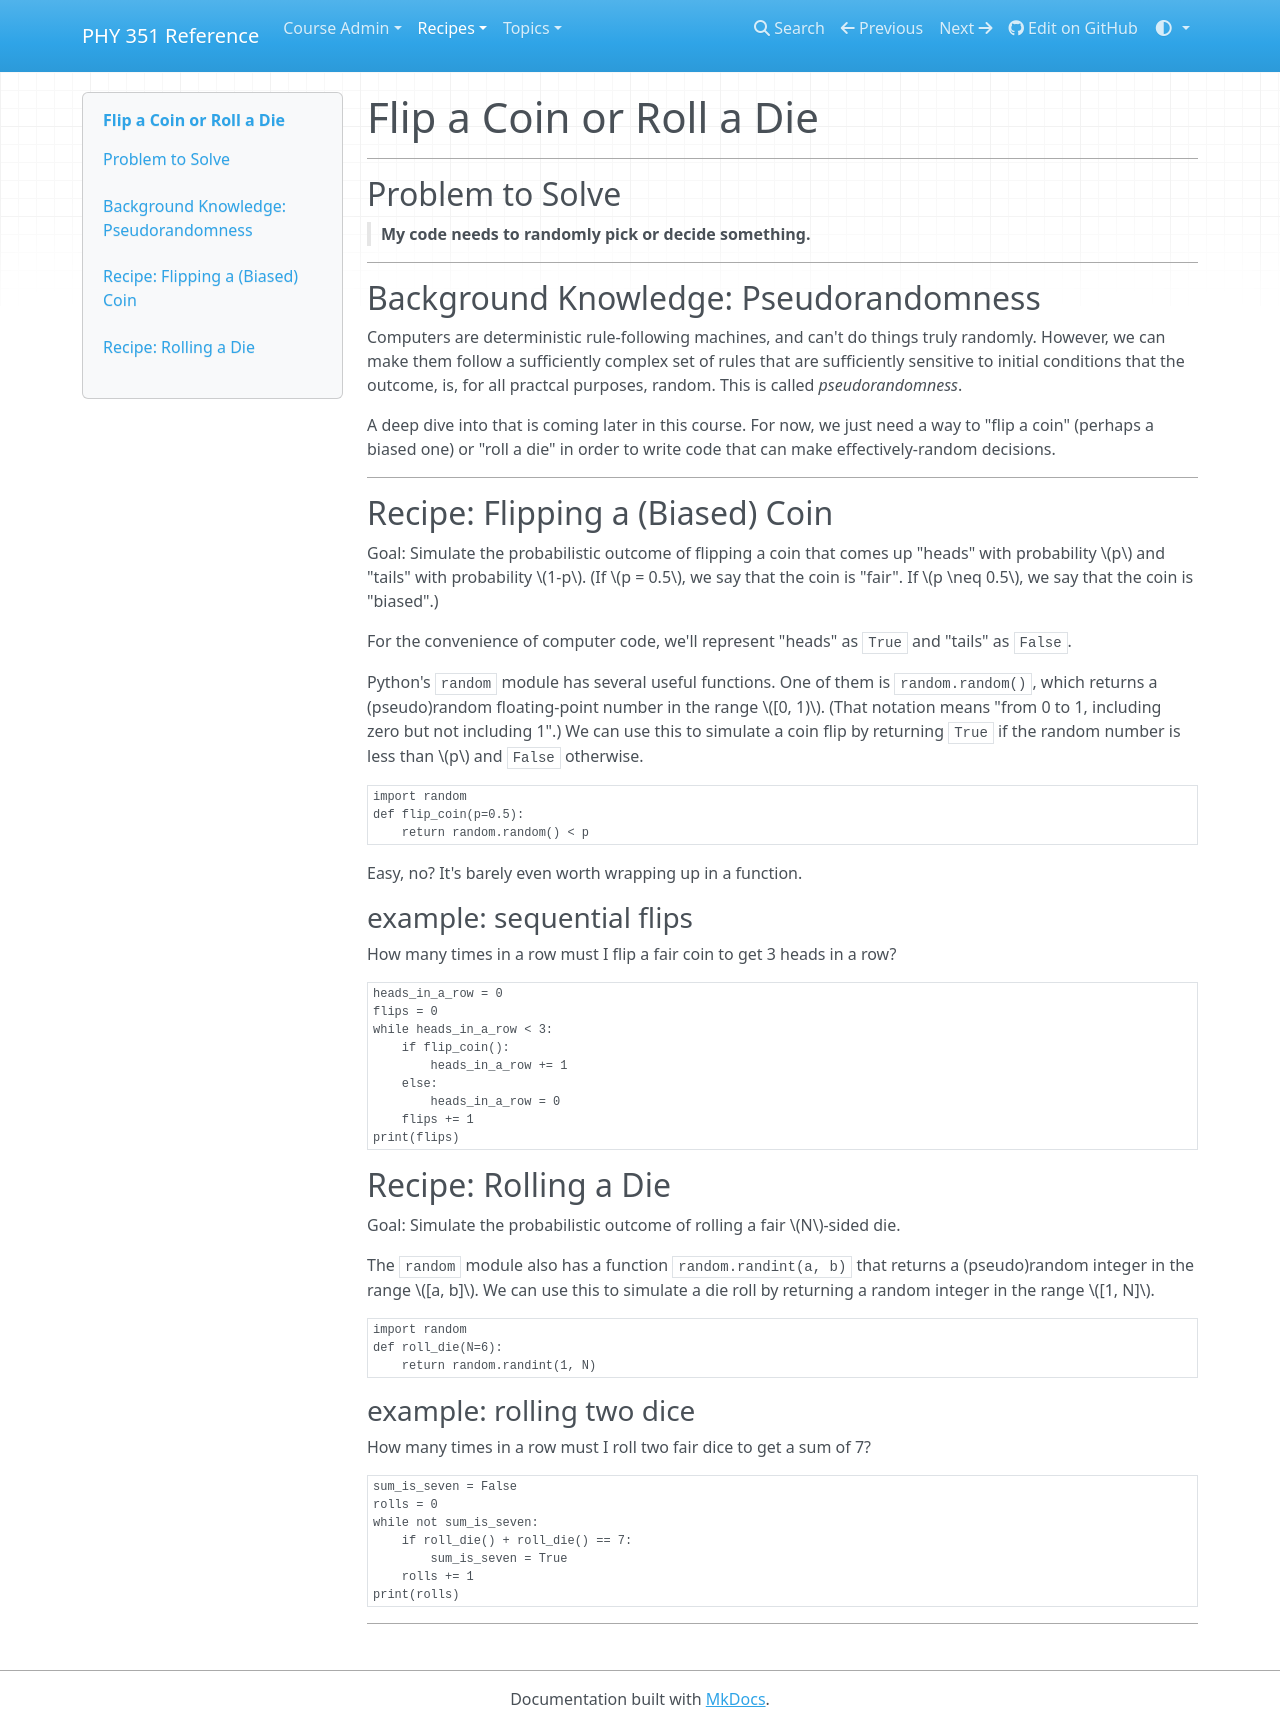

repository: UNCG-PHY-351-S25/uncg-phy-351-s25.github.io · page: recipes/core/iteration/pick/index.html · generator: mkdocs

# Flip a Coin or Roll a Die

___
## Problem to Solve

> **My code needs to randomly pick or decide something.**

___
## Background Knowledge: Pseudorandomness

Computers are deterministic rule-following machines, and can't do things truly randomly. However, we can make them follow a sufficiently complex set of rules that are sufficiently sensitive to initial conditions that the outcome, is, for all practcal purposes, random. This is called *pseudorandomness*.

A deep dive into that is coming later in this course. For now, we just need a way to "flip a coin" (perhaps a biased one) or "roll a die" in order to write code that can make effectively-random decisions.

___
## Recipe: Flipping a (Biased) Coin

Goal: Simulate the probabilistic outcome of flipping a coin that comes up "heads" with probability $p$ and "tails" with probability $1-p$. (If $p = 0.5$, we say that the coin is "fair". If $p \neq 0.5$, we say that the coin is "biased".)

For the convenience of computer code, we'll represent "heads" as `True` and "tails" as `False`.

Python's `random` module has several useful functions. One of them is `random.random()`, which returns a (pseudo)random floating-point number in the range $[0, 1)$. (That notation means "from 0 to 1, including zero but not including 1".) We can use this to simulate a coin flip by returning `True` if the random number is less than $p$ and `False` otherwise.

```python
import random
def flip_coin(p=0.5):
    return random.random() < p
```
Easy, no? It's barely even worth wrapping up in a function.

### example: sequential flips

How many times in a row must I flip a fair coin to get 3 heads in a row?

```python
heads_in_a_row = 0
flips = 0
while heads_in_a_row < 3:
    if flip_coin():
        heads_in_a_row += 1
    else:
        heads_in_a_row = 0
    flips += 1
print(flips)
```

## Recipe: Rolling a Die

Goal: Simulate the probabilistic outcome of rolling a fair $N$-sided die.

The `random` module also has a function `random.randint(a, b)` that returns a (pseudo)random integer in the range $[a, b]$. We can use this to simulate a die roll by returning a random integer in the range $[1, N]$.

```python
import random
def roll_die(N=6):
    return random.randint(1, N)
```

### example: rolling two dice

How many times in a row must I roll two fair dice to get a sum of 7?

```python
sum_is_seven = False
rolls = 0
while not sum_is_seven:
    if roll_die() + roll_die() == 7:
        sum_is_seven = True
    rolls += 1
print(rolls)
```

___
